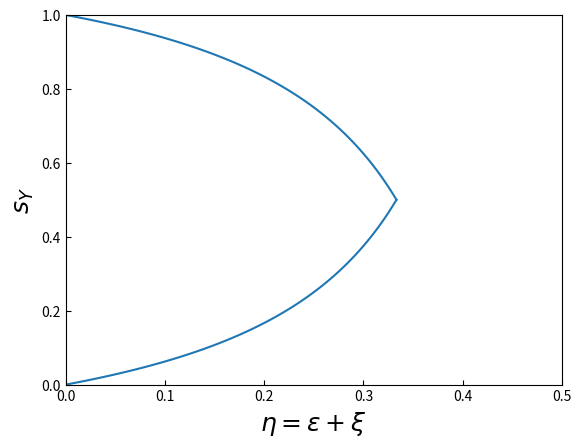

The script that saved this image: (Note: this script raises an exception after producing the figure.)
# -*- coding: utf-8 -*-

import matplotlib.pyplot as plt
import numpy as np

TE,RE,PE,SE=1.5,1.0,0.0,-0.5
eta_c = (RE - PE) / (TE + RE - PE - SE)
eta_list = [eta for eta in np.linspace(0, eta_c, 100)]

sY1 = lambda eta: ((1-eta)*PE-eta*SE)/(1-eta-eta)
sY2 = lambda eta: ((1-eta)*RE-eta*TE)/(1-eta-eta)

sY1_list = [sY1(eta) for eta in eta_list]
sY2_list = [sY2(eta) for eta in eta_list]

plt.rcParams["xtick.direction"] = "in"  
plt.rcParams["ytick.direction"] = "in"  
plt.ylim(0, 1)
plt.xlim(0, 0.5)
plt.xlabel('$\eta = \epsilon+\\xi$', fontsize = 18)
plt.ylabel('$s_Y$', fontsize = 18)
plt.plot(eta_list, sY1_list, '-', color = '#1f77b4', markersize = 1)
plt.plot(eta_list, sY2_list, '-', color = '#1f77b4', markersize = 1)

plt.savefig('./figure/equalizer_sy.pdf')